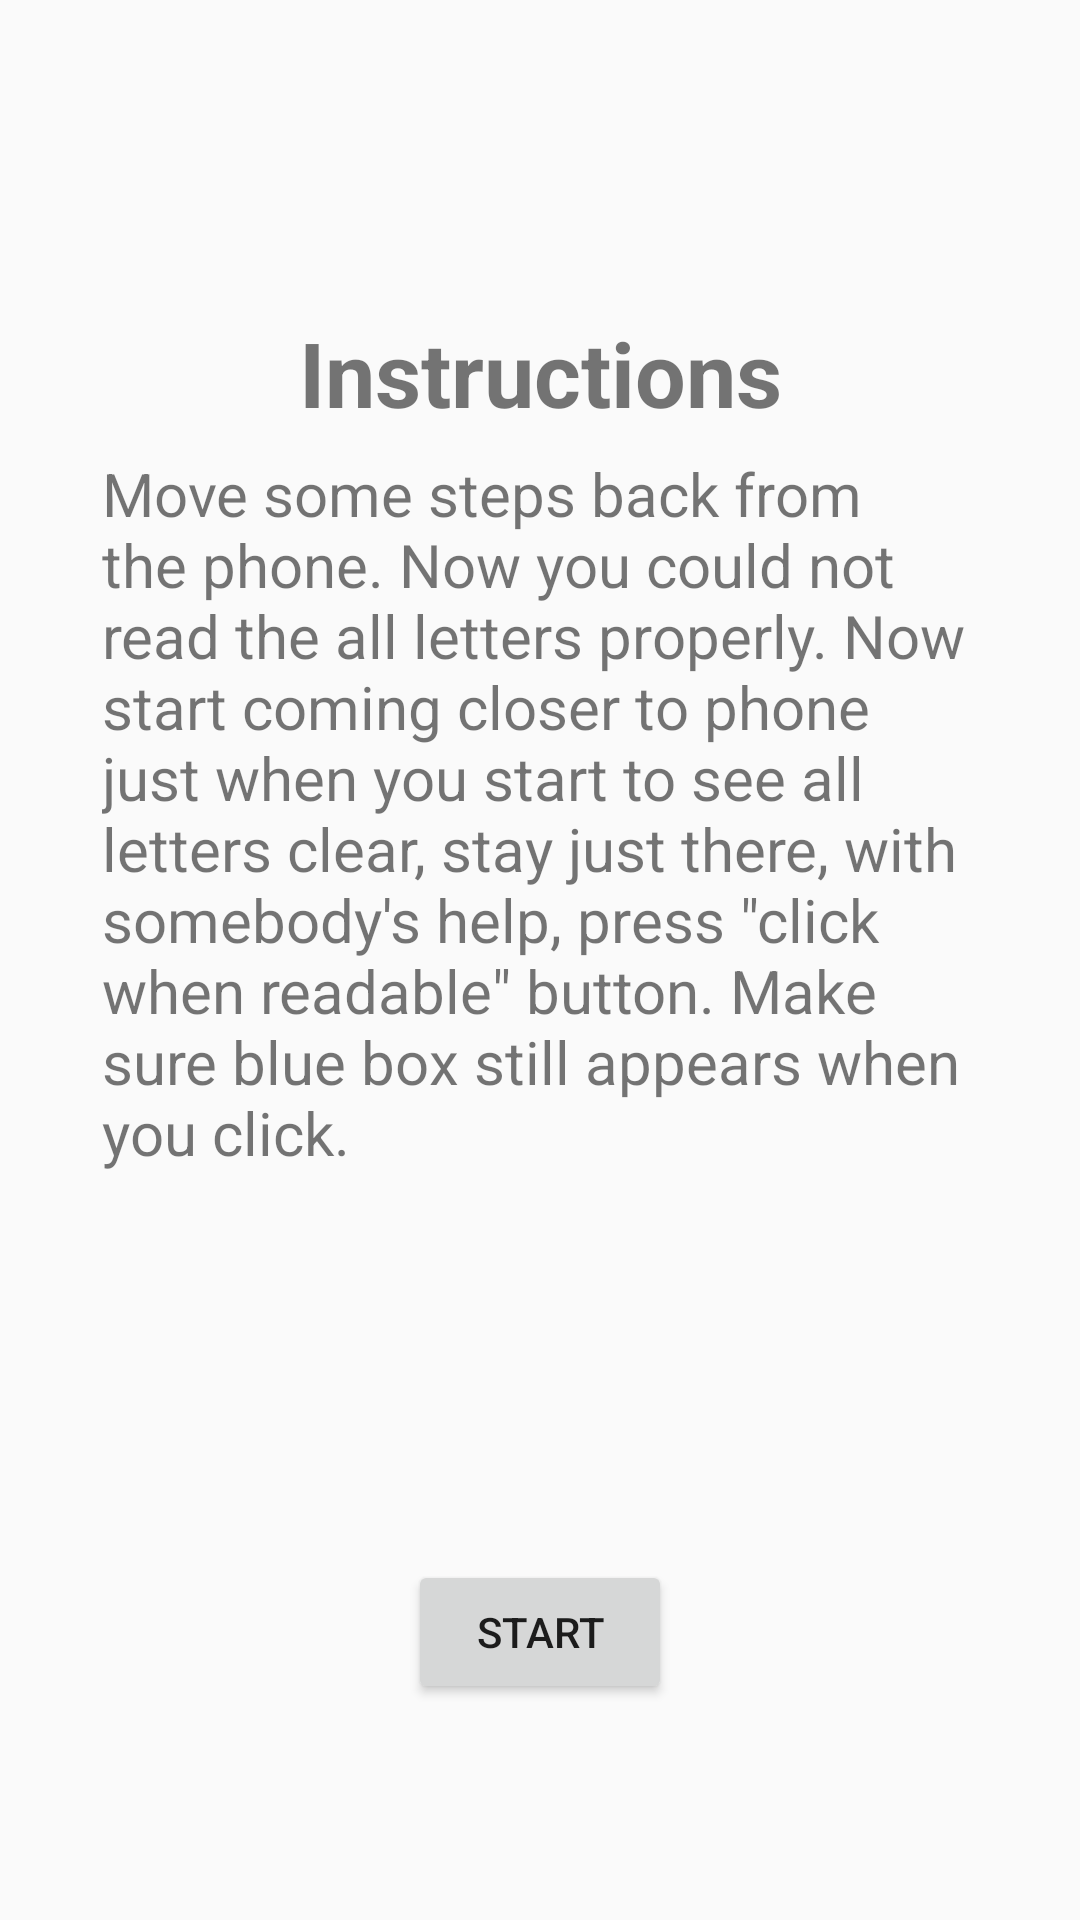

Write the Android layout XML for this screen, with the resource values it uses.
<!-- AndroidManifest.xml: application theme AppTheme.NoActionBar -->
<!-- res/layout/activity_myopia.xml -->
<?xml version="1.0" encoding="utf-8"?>
<androidx.constraintlayout.widget.ConstraintLayout xmlns:android="http://schemas.android.com/apk/res/android"
    xmlns:app="http://schemas.android.com/apk/res-auto"
    xmlns:tools="http://schemas.android.com/tools"
    android:layout_width="match_parent"
    android:layout_height="match_parent"
    tools:context=".Myopia">

    <Button
        android:id="@+id/button3"
        android:layout_width="wrap_content"
        android:layout_height="wrap_content"
        android:layout_marginBottom="72dp"
        android:text="@string/start"
        app:layout_constraintBottom_toBottomOf="parent"
        app:layout_constraintEnd_toEndOf="parent"
        app:layout_constraintHorizontal_bias="0.5"
        app:layout_constraintStart_toStartOf="parent" />

    <TextView
        android:id="@+id/textView7"
        android:layout_width="wrap_content"
        android:layout_height="wrap_content"
        android:layout_marginTop="104dp"
        android:text="@string/title_ins"
        android:textSize="30sp"
        android:textStyle="bold"
        app:layout_constraintEnd_toEndOf="parent"
        app:layout_constraintHorizontal_bias="0.5"
        app:layout_constraintStart_toStartOf="parent"
        app:layout_constraintTop_toTopOf="parent" />

    <TextView
        android:id="@+id/textView8"
        android:layout_width="292dp"
        android:layout_height="249dp"
        android:layout_marginBottom="240dp"
        android:text="@string/instructions_m"
        android:textSize="20sp"
        app:layout_constraintBottom_toBottomOf="parent"
        app:layout_constraintEnd_toEndOf="parent"
        app:layout_constraintHorizontal_bias="0.5"
        app:layout_constraintStart_toStartOf="parent"
        app:layout_constraintTop_toBottomOf="@+id/textView7"
        app:layout_constraintVertical_bias="1.0" />

</androidx.constraintlayout.widget.ConstraintLayout>
<!-- resources referenced by this layout -->
<resources>
  <string name="instructions_m"> Move some steps back from the phone. Now you could not read the all letters properly. Now start coming closer to phone just when you start to see all letters clear, stay just there, with somebody\'s help, press \"click when readable\" button. Make sure blue box still appears when you click. </string>
  <string name="start"> START </string>
  <string name="title_ins"> Instructions </string>
  <style name="AppTheme.NoActionBar">
          <item name="windowActionBar">false</item>
          <item name="windowNoTitle">true</item>
      </style>
</resources>
